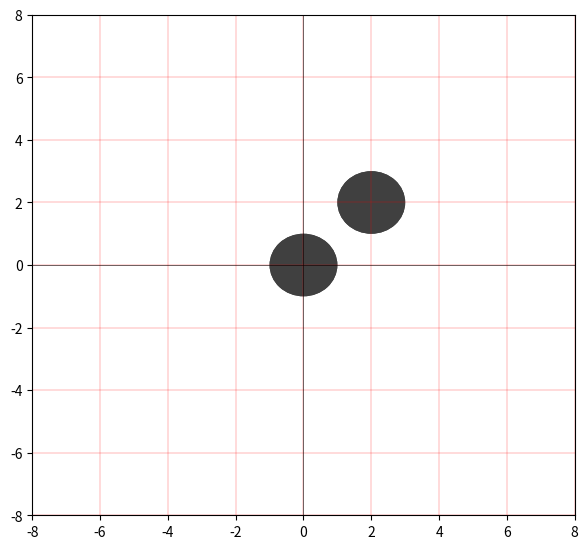

Python code for this plot:
#!/usr/bin/python

import numpy as np
from matplotlib import pyplot as plt
from matplotlib import animation

import math

# constantes

radioParticula = 1

radioDesdeEje = 5


velocidadAngular = (2 * math.pi) / 5


limite = 8

intervalo = 20
dt = 0.001 * intervalo

fig = plt.figure()
fig.set_dpi(100)
fig.set_size_inches(7, 6.5)

ax = plt.axes(xlim=(-limite, limite), ylim=(-limite, limite))
particle1 = plt.Circle((0,0), radius = radioParticula, fc=(0.25,0.25,0.25))
particle2 = plt.Circle((0,0), radius = radioParticula, fc=(0.25,0.25,0.25))

ax.axhline(linewidth=0.4, color="black")
ax.axvline(linewidth=0.4, color="black")
ax.grid(color='r', linestyle='-', linewidth=0.2)



tiempo_transcurrido = 0

def init():
	particle1.center = (0,0)
	particle2.center = (2,2)
	ax.add_patch(particle1)	
	ax.add_patch(particle2)
	return particle1, particle2,

def animate(i):
	global tiempo_transcurrido, radioDesdeEje
	tiempo_transcurrido += dt
	
	cx, cy = particle2.center
	print(particle2.center)
	# particle
	mx, my = particle1.center
	angulo = velocidadAngular * tiempo_transcurrido
	mx = math.cos(angulo) * radioDesdeEje + cx
	my = math.sin(angulo) * radioDesdeEje + cy
	particle1.center = (mx, my)
	
	return particle1, particle2

anim = animation.FuncAnimation(fig, animate, 
							   init_func=init, 
							   frames=360,
							   interval=intervalo,
							   blit=True)

							   

plt.show()
